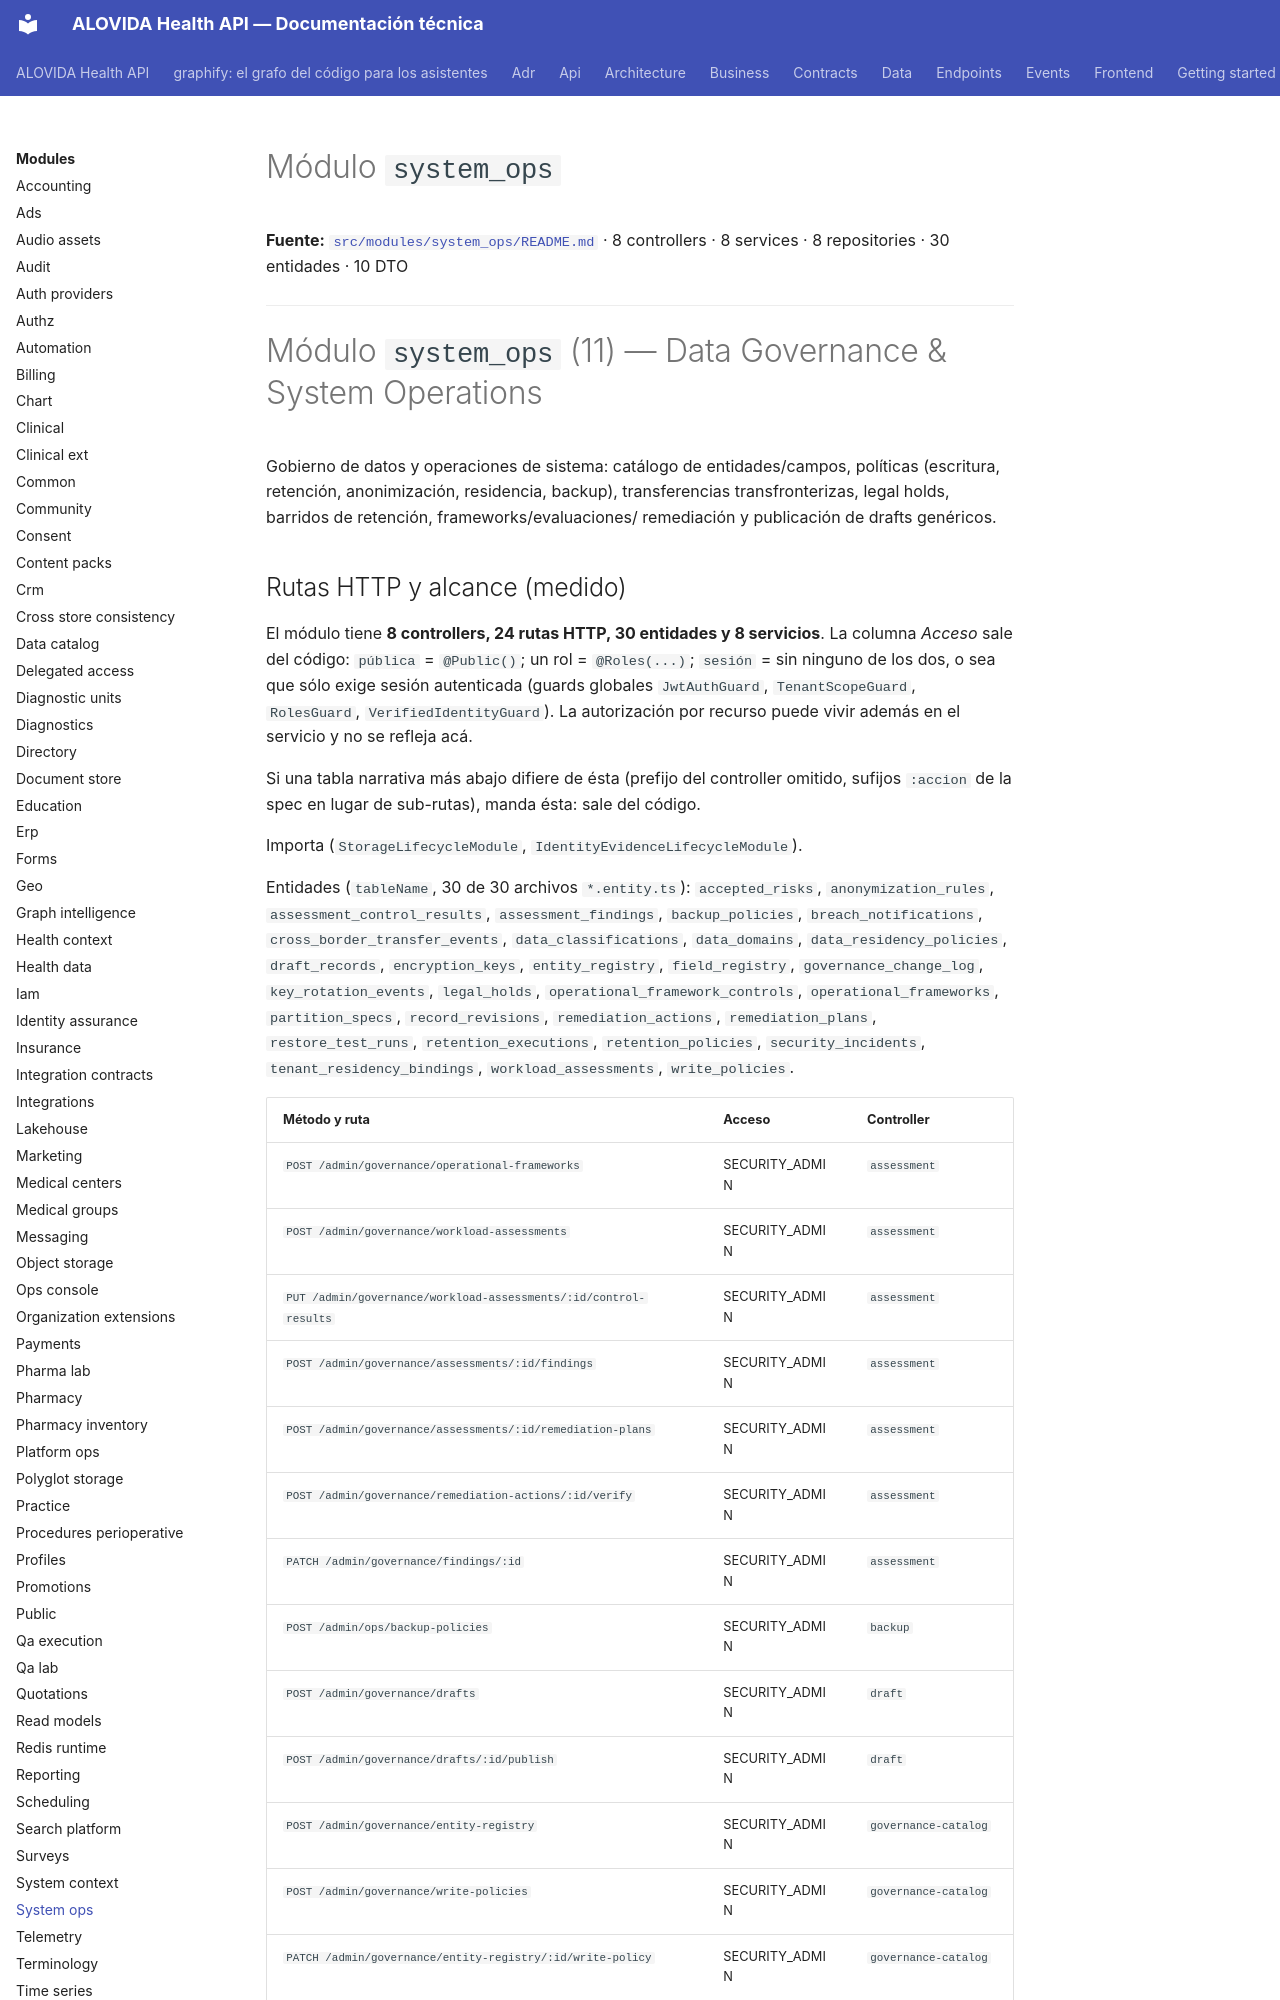

repository: mdavila-2001/mantra-core-health-api · page: modules/system_ops/index.html · generator: mkdocs

<!--
  ESPEJO AUTOGENERADO — no editar este archivo directamente.
  Fuente real: src/modules/system_ops/README.md
  Regenerar con: yarn docs:modules:sync (tools/docs/sync-module-docs.mjs)
  Este README es el contrato por dominio mantenido junto al código
  (ver README.md de la raíz, tabla "Arquitectura y mapa").
-->

# Módulo `system_ops`

**Fuente:** [`src/modules/system_ops/README.md`](https://github.com/mdavila-2001/mantra-core-health-api/blob/dev/src/modules/system_ops/README.md)
· 8 controllers · 8 services · 8 repositories · 30 entidades · 10 DTO

---

# Módulo `system_ops` (11) — Data Governance & System Operations

Gobierno de datos y operaciones de sistema: catálogo de entidades/campos,
políticas (escritura, retención, anonimización, residencia, backup), transferencias
transfronterizas, legal holds, barridos de retención, frameworks/evaluaciones/
remediación y publicación de drafts genéricos.
